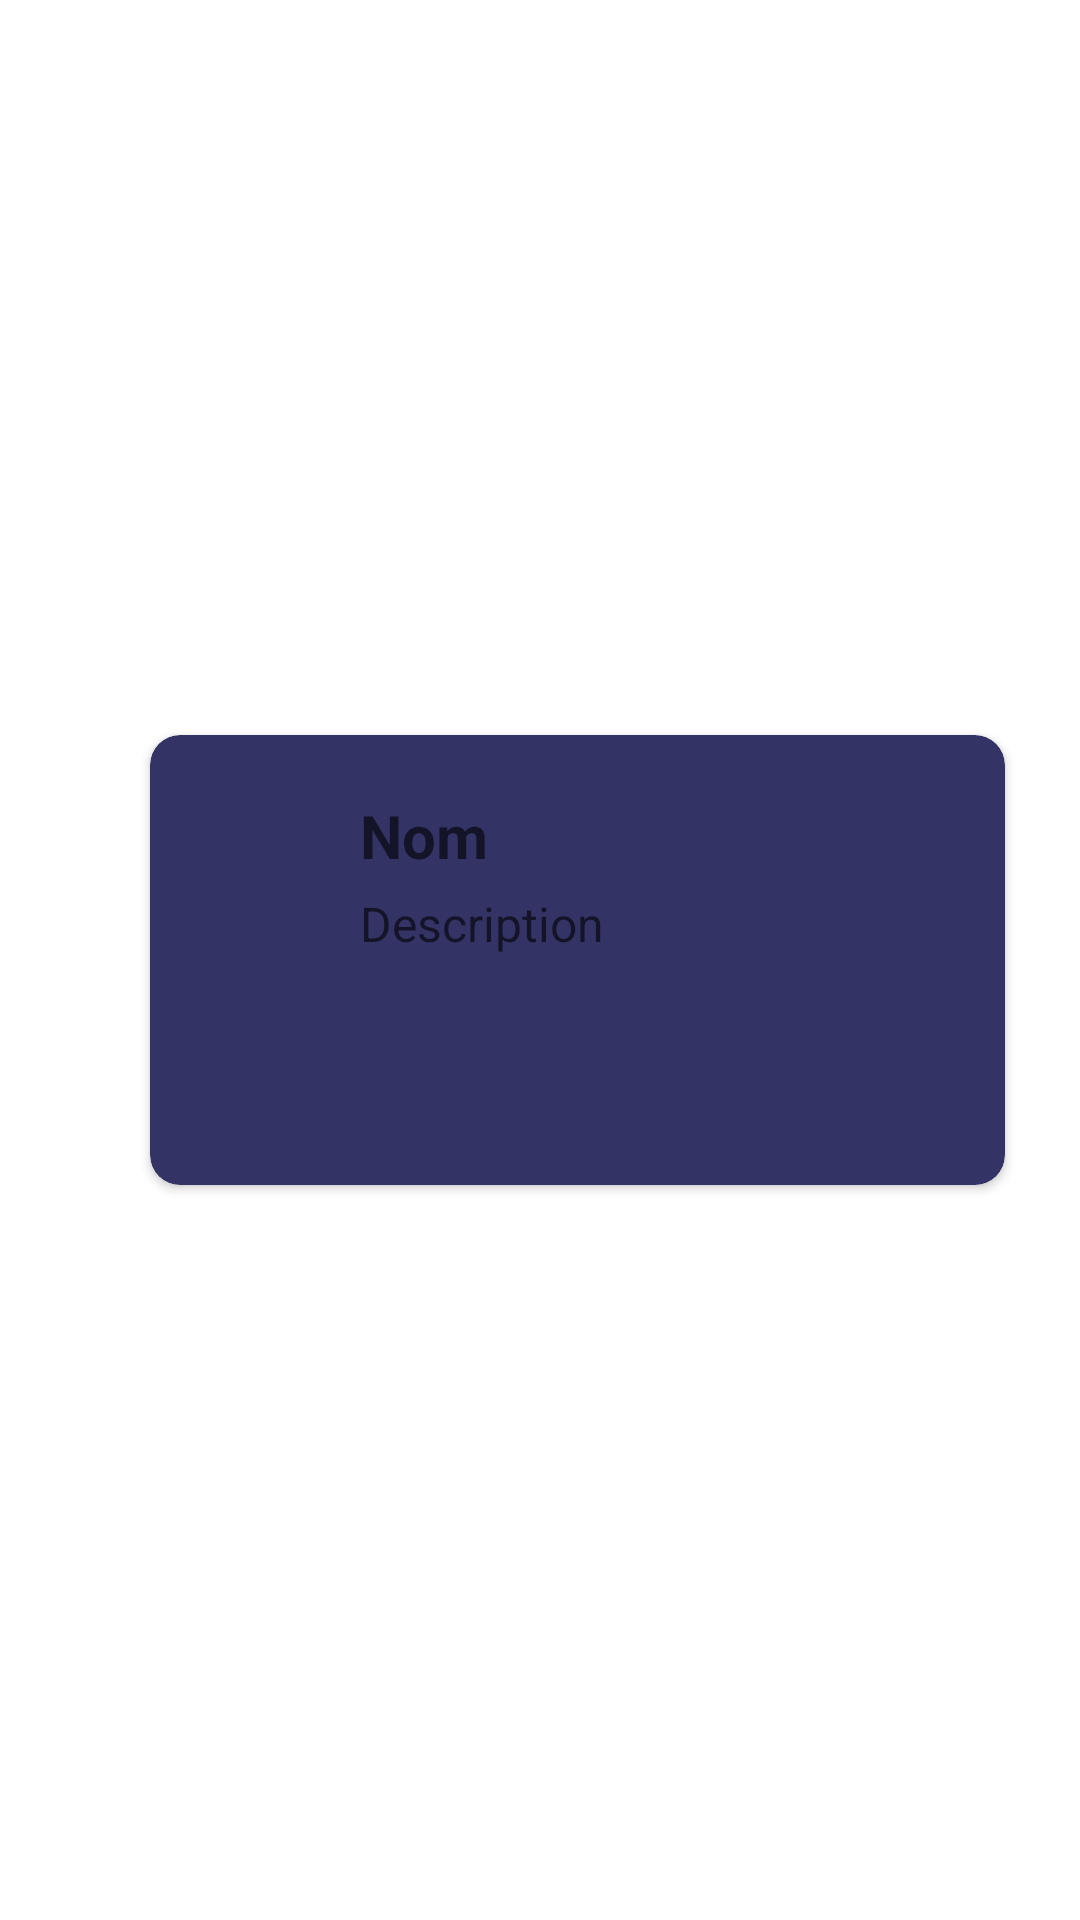

The Android layout XML behind this screen, and the referenced resources:
<!-- AndroidManifest.xml: application theme Theme.ProgMobileTP05 -->
<!-- res/layout/recyclerview_item.xml -->
<?xml version="1.0" encoding="utf-8"?>
<androidx.constraintlayout.widget.ConstraintLayout
    xmlns:card_view="http://schemas.android.com/apk/res-auto"
    xmlns:android="http://schemas.android.com/apk/res/android"
    xmlns:app="http://schemas.android.com/apk/res-auto"
    android:layout_width="match_parent"
    android:layout_height="wrap_content">

    <androidx.cardview.widget.CardView
        android:layout_width="0dp"
        android:layout_height="150dp"
        android:layout_marginTop="25dp"
        android:layout_marginBottom="25dp"
        android:layout_marginEnd="25dp"
        android:layout_marginStart="50dp"
        app:cardBackgroundColor="@color/cardview_bg"
        card_view:cardCornerRadius="10dp"
        app:layout_constraintStart_toStartOf="parent"
        app:layout_constraintTop_toTopOf="parent"
        app:layout_constraintEnd_toEndOf="parent"
        app:layout_constraintBottom_toBottomOf="parent"
        android:layout_marginLeft="50dp"
        android:layout_marginRight="25dp">

        <LinearLayout
            android:layout_width="match_parent"
            android:layout_height="wrap_content"
            android:orientation="vertical">

            <TextView
                android:id="@+id/name"
                android:layout_width="wrap_content"
                android:layout_height="wrap_content"
                android:hint="@string/nom"
                android:textSize="20sp"
                android:textStyle="bold"
                android:textColor="@color/white"
                android:layout_marginTop="20dp"
                android:layout_marginStart="70dp"
                android:layout_marginBottom="5dp"
                android:layout_marginLeft="70dp" />

            <TextView
                android:id="@+id/size"
                android:layout_width="wrap_content"
                android:layout_height="wrap_content"
                android:hint="@string/description"
                android:textSize="16sp"
                android:textStyle="normal"
                android:textColor="@color/secondary_text"
                android:layout_marginStart="70dp"
                android:layout_marginBottom="20dp"
                android:layout_marginLeft="70dp" />

        </LinearLayout>

    </androidx.cardview.widget.CardView>

    <ImageView
        android:id="@+id/imageView"
        android:layout_width="75dp"
        android:layout_height="75dp"
        android:layout_marginStart="12dp"
        android:elevation="2dp"
        app:layout_constraintStart_toStartOf="parent"
        app:layout_constraintTop_toTopOf="parent"
        card_view:layout_constraintBottom_toBottomOf="parent"
        android:layout_marginLeft="12dp" />

</androidx.constraintlayout.widget.ConstraintLayout>
<!-- resources referenced by this layout -->
<resources>
  <color name="cardview_bg">#333366</color>
  <color name="secondary_text">#666595</color>
  <color name="white">#FFFFFFFF</color>
  <string name="description">Description</string>
  <string name="nom">Nom</string>
  <style name="Theme.ProgMobileTP05" parent="Theme.MaterialComponents.DayNight.DarkActionBar">
          
          <item name="colorPrimary">@color/purple_500</item>
          <item name="colorPrimaryVariant">@color/purple_700</item>
          <item name="colorOnPrimary">@color/white</item>
          
          <item name="colorSecondary">@color/teal_200</item>
          <item name="colorSecondaryVariant">@color/teal_700</item>
          <item name="colorOnSecondary">@color/black</item>
          
          <item name="android:statusBarColor" tools:targetApi="l">?attr/colorPrimaryVariant</item>
          
      </style>
  <color name="purple_500">#FF6200EE</color>
  <color name="purple_700">#FF3700B3</color>
  <color name="teal_200">#FF03DAC5</color>
  <color name="teal_700">#FF018786</color>
  <color name="black">#FF000000</color>
</resources>
